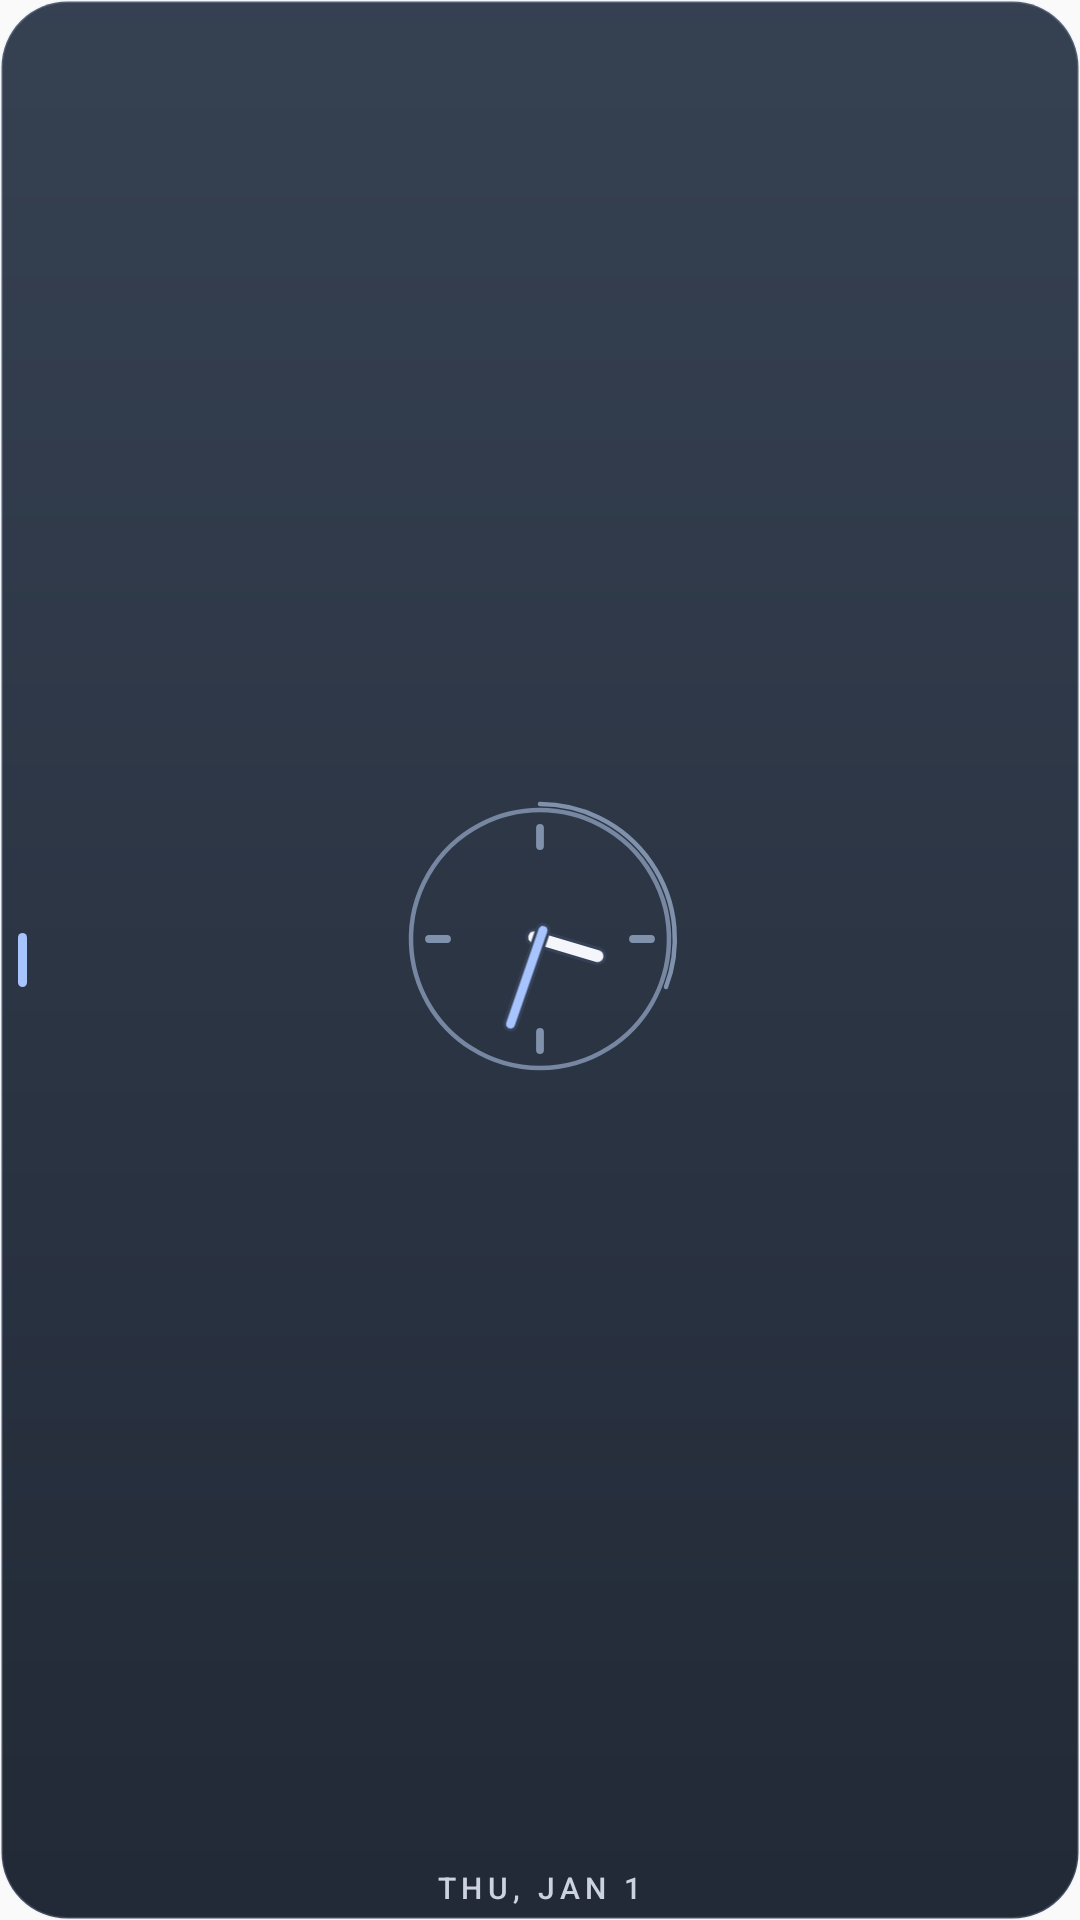

Here is an Android app screen rendered from its layout file. Give the layout XML and the strings, colors and styles it references.
<!-- AndroidManifest.xml: application theme Theme.LumaOS -->
<!-- res/layout/widget_luma_analog.xml -->
<?xml version="1.0" encoding="utf-8"?>
<FrameLayout xmlns:android="http://schemas.android.com/apk/res/android"
    android:id="@+id/builtin_widget_root" android:layout_width="match_parent" android:layout_height="match_parent">
    <ImageView android:id="@+id/builtin_widget_plate" android:layout_width="match_parent"
        android:layout_height="match_parent" android:scaleType="fitXY" android:importantForAccessibility="no"
        android:src="@drawable/bg_music_glass_dark" />
    <ImageView android:id="@+id/builtin_widget_accent" android:layout_width="3dp" android:layout_height="18dp"
        android:layout_gravity="start|center_vertical" android:layout_marginStart="6dp"
        android:scaleType="fitXY" android:importantForAccessibility="no" android:src="@drawable/widget_accent_tick" />
    <LinearLayout android:layout_width="match_parent" android:layout_height="match_parent"
        android:gravity="center" android:paddingStart="14dp" android:paddingEnd="14dp"
        android:paddingTop="4dp" android:paddingBottom="4dp" android:orientation="vertical">
        <AnalogClock android:layout_width="match_parent" android:layout_height="0dp"
            android:layout_weight="1" android:contentDescription="@string/widget_analog_clock"
            android:dial="@drawable/widget_clock_dial" android:hand_hour="@drawable/widget_clock_hour"
            android:hand_minute="@drawable/widget_clock_minute" />
        <TextClock android:id="@+id/builtin_widget_date" android:layout_width="wrap_content"
            android:layout_height="wrap_content" android:format12Hour="EEE, MMM d" android:format24Hour="EEE, MMM d"
            android:textColor="#CDD2DF" android:textSize="10sp" android:textAllCaps="true" android:letterSpacing="0.18" android:fontFamily="sans-serif-medium"
            android:maxLines="1" android:ellipsize="end" />
    </LinearLayout>
</FrameLayout>
<!-- resources referenced by this layout -->
<resources>
  <!-- drawable bg_music_glass_dark (drawable) -->
  <?xml version="1.0" encoding="utf-8"?>
  <shape xmlns:android="http://schemas.android.com/apk/res/android" android:shape="rectangle">
      <corners android:radius="@dimen/luma_radius_large" />
      <gradient android:angle="270" android:startColor="#F0293547" android:endColor="#F0141C2A" />
      <stroke android:width="@dimen/luma_glass_border_width" android:color="#2ED4E2FF" />
  </shape>
  <!-- drawable widget_accent_tick (drawable) -->
  <?xml version="1.0" encoding="utf-8"?>
  <shape xmlns:android="http://schemas.android.com/apk/res/android" android:shape="rectangle">
      <solid android:color="#FFA8C4FF" />
      <corners android:radius="2dp" />
  </shape>
  <!-- drawable widget_clock_dial (drawable) -->
  <?xml version="1.0" encoding="utf-8"?>
  <vector xmlns:android="http://schemas.android.com/apk/res/android" android:width="94dp" android:height="94dp"
      android:viewportWidth="94" android:viewportHeight="94">
      <path android:pathData="M47,4 A43,43 0 1,1 46.99,4 Z" android:fillColor="#00000000" android:strokeColor="#FF7787A2" android:strokeWidth="1.5" />
      <path android:pathData="M47,2 A45,45 0 0,1 89,63" android:strokeColor="#FF8091AC" android:strokeWidth="1.5" android:strokeLineCap="round" />
      <path android:pathData="M47,10 V16 M84,47 H78 M47,84 V78 M10,47 H16" android:strokeWidth="2.6" android:strokeColor="#FF8091AC" android:strokeLineCap="round" />
  </vector>
  <!-- drawable widget_clock_hour (drawable) -->
  <?xml version="1.0" encoding="utf-8"?>
  <vector xmlns:android="http://schemas.android.com/apk/res/android" android:width="94dp" android:height="94dp"
      android:viewportWidth="94" android:viewportHeight="94">
      <path android:pathData="M47,49 V27" android:strokeWidth="6" android:strokeColor="#FF344157" android:strokeLineCap="round" />
      <path android:pathData="M47,49 V27" android:strokeWidth="4" android:strokeColor="#FFF4F6FB" android:strokeLineCap="round" />
  </vector>
  <!-- drawable widget_clock_minute (drawable) -->
  <?xml version="1.0" encoding="utf-8"?>
  <vector xmlns:android="http://schemas.android.com/apk/res/android" android:width="94dp" android:height="94dp"
      android:viewportWidth="94" android:viewportHeight="94">
      <path android:pathData="M47,50 V17" android:strokeWidth="5" android:strokeColor="#FF344157" android:strokeLineCap="round" />
      <path android:pathData="M47,50 V17" android:strokeWidth="3" android:strokeColor="#FFA8C4FF" android:strokeLineCap="round" />
  </vector>
  <string name="widget_analog_clock">Analog clock</string>
  <style name="Theme.LumaOS" parent="@android:style/Theme.Material.Light.NoActionBar">
          <item name="android:colorAccent">@color/lumaos_accent</item>
          <item name="android:colorControlActivated">@color/lumaos_accent</item>
          <item name="android:statusBarColor">#FFFFFFFF</item>
          <item name="android:navigationBarColor">#FFFFFFFF</item>
          <item name="android:windowLightStatusBar">true</item>
      </style>
  <dimen name="luma_radius_large">22dp</dimen>
  <dimen name="luma_glass_border_width">1dp</dimen>
  <color name="lumaos_accent">#9AD3FF</color>
</resources>
